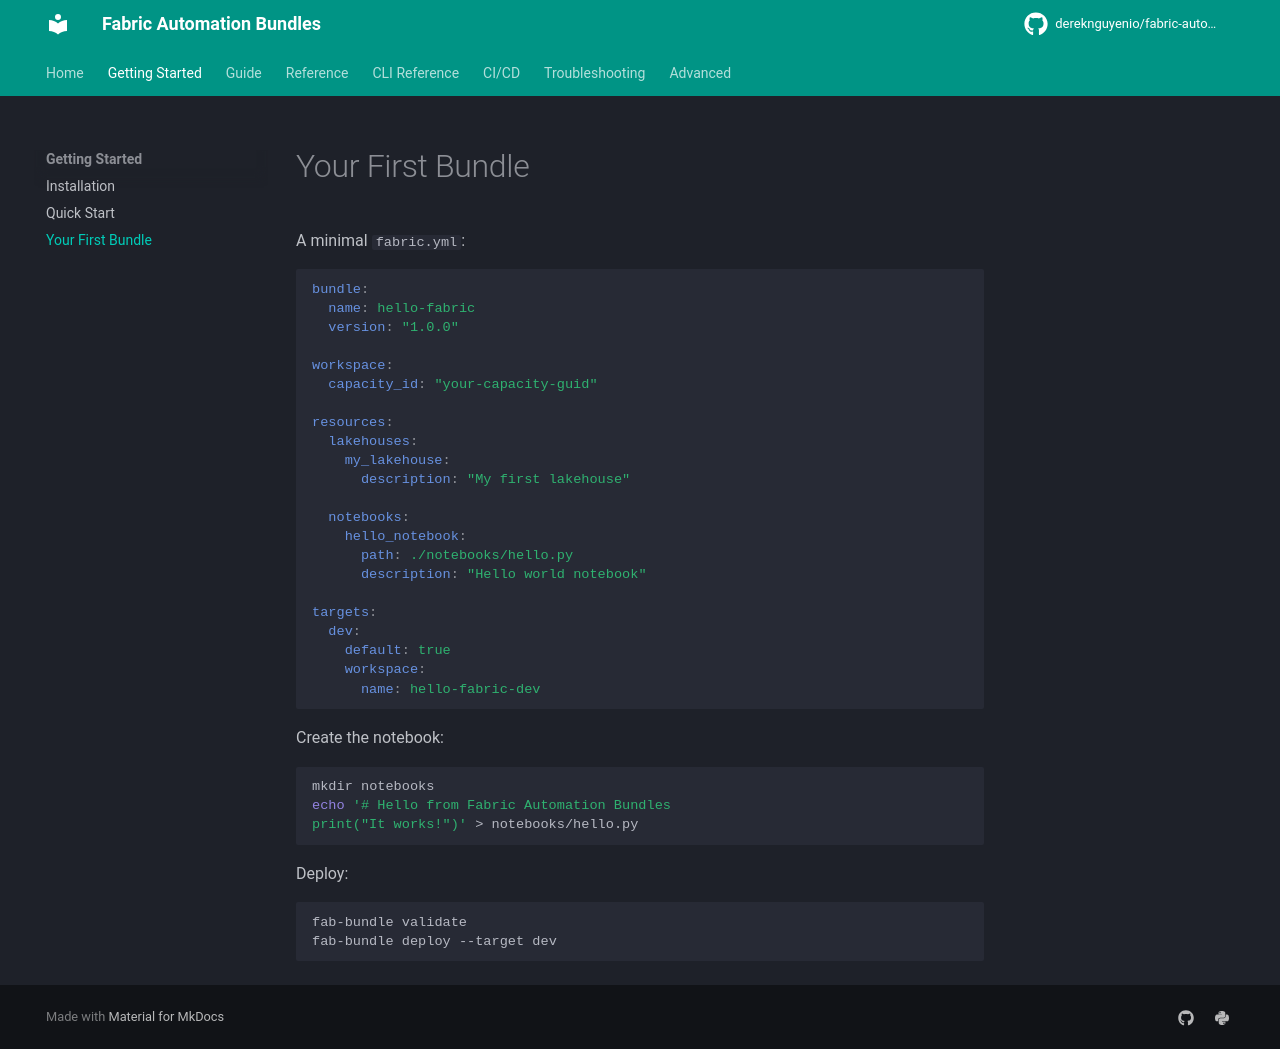

repository: dereknguyenio/fabric-automation-bundles · page: getting-started/first-bundle/index.html · generator: mkdocs

# Your First Bundle

A minimal `fabric.yml`:

```yaml
bundle:
  name: hello-fabric
  version: "1.0.0"

workspace:
  capacity_id: "your-capacity-guid"

resources:
  lakehouses:
    my_lakehouse:
      description: "My first lakehouse"

  notebooks:
    hello_notebook:
      path: ./notebooks/hello.py
      description: "Hello world notebook"

targets:
  dev:
    default: true
    workspace:
      name: hello-fabric-dev
```

Create the notebook:

```bash
mkdir notebooks
echo '# Hello from Fabric Automation Bundles
print("It works!")' > notebooks/hello.py
```

Deploy:

```bash
fab-bundle validate
fab-bundle deploy --target dev
```
